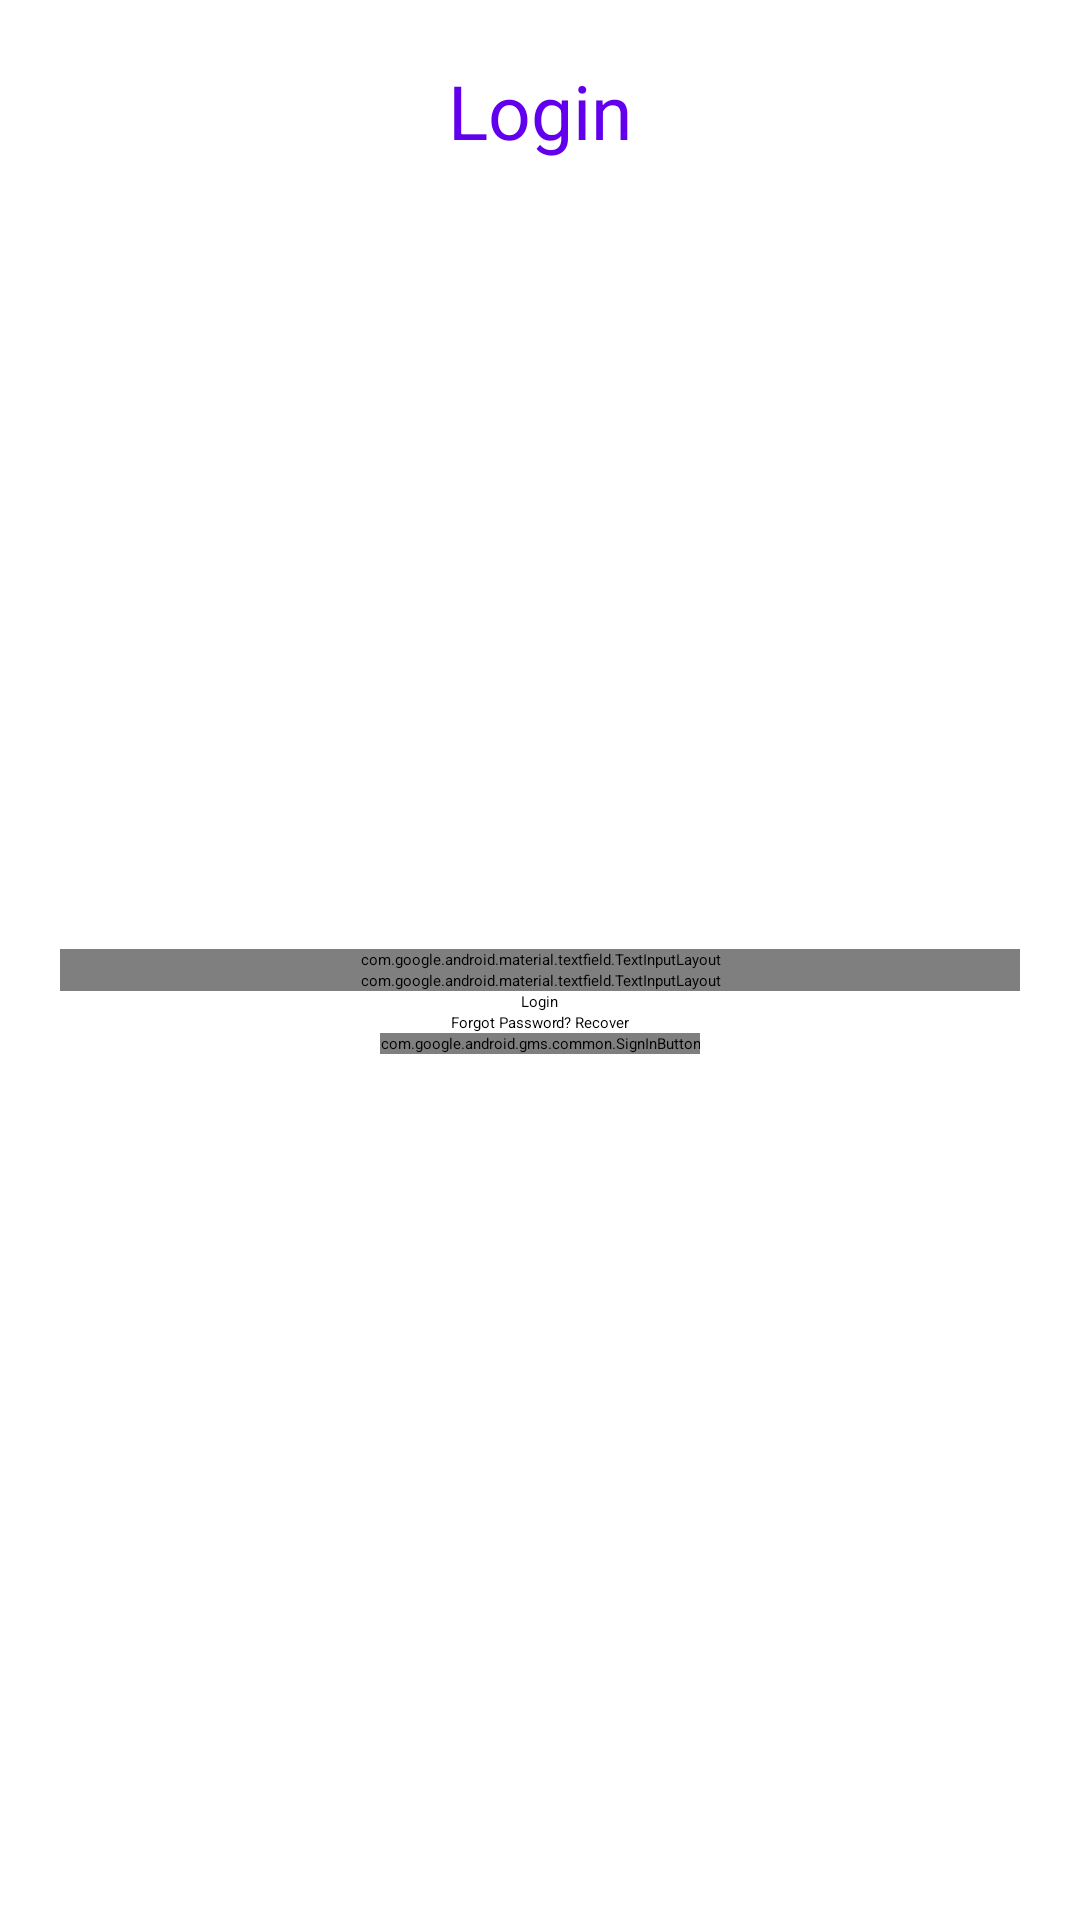

Reconstruct the res/layout file that produces this screen, plus the resources it refers to.
<!-- AndroidManifest.xml: application theme Theme.ProjetS4 -->
<!-- res/layout/activity_login.xml -->
<?xml version="1.0" encoding="utf-8"?>
<RelativeLayout xmlns:android="http://schemas.android.com/apk/res/android"
    xmlns:app="http://schemas.android.com/apk/res-auto"
    xmlns:tools="http://schemas.android.com/tools"
    android:layout_width="match_parent"
    android:layout_height="match_parent"
    android:padding="20dp"
    tools:context=".LoginActivity">

    
    <TextView
        android:layout_width="match_parent"
        android:layout_height="wrap_content"
        android:textAlignment="center"
        android:text="Login"
        android:textColor="@color/colorPrimary"
        android:textSize="25sp"
        android:gravity="center_horizontal" />

    
    <com.google.android.material.textfield.TextInputLayout
        android:layout_width="match_parent"
        android:layout_height="wrap_content"
        android:layout_centerHorizontal="true"
        android:layout_centerVertical="true"
        android:id="@+id/emailTIL">

        <EditText
            android:id="@+id/emailEt"
            android:layout_width="match_parent"
            android:layout_height="wrap_content"
            android:hint="Email"
            android:inputType="textEmailAddress"
            android:textColorHighlight="#FFFFFF" />
    </com.google.android.material.textfield.TextInputLayout>

    
    <com.google.android.material.textfield.TextInputLayout
        android:layout_width="match_parent"
        android:layout_height="wrap_content"
        android:layout_centerHorizontal="true"
        android:layout_centerVertical="true"
        android:id="@+id/passwordTIL"
        android:layout_below="@id/emailTIL"
        app:passwordToggleEnabled="true">
        <EditText
            android:id="@+id/passwordEt"
            android:inputType="textPassword"
            android:hint="Password"
            android:layout_width="match_parent"
            android:layout_height="wrap_content" />
    </com.google.android.material.textfield.TextInputLayout>
    
    <Button
        android:id="@+id/loginBtn"
        style="@style/TextAppearance.AppCompat.Widget.Button.Colored"
        android:layout_width="wrap_content"
        android:layout_height="wrap_content"
        android:layout_below="@id/passwordTIL"
        android:layout_centerHorizontal="true"
        android:drawableLeft="@drawable/ic_login_white"
        android:drawablePadding="5dp"
        android:text="Login" />

    
    <com.google.android.gms.common.SignInButton
        android:id="@+id/googleLoginBtn"
        android:layout_width="wrap_content"
        android:layout_height="wrap_content"
        android:layout_centerHorizontal="true"
        android:layout_below="@id/recoverPassTv">

    </com.google.android.gms.common.SignInButton>


    
    <TextView
        android:id="@+id/recoverPassTv"
        android:layout_width="match_parent"
        android:layout_height="wrap_content"
        android:textAlignment="center"
        android:text="Forgot Password? Recover"
        android:layout_below="@id/loginBtn"
        android:layout_gravity="center_horizontal" />

    
    <TextView
        android:id="@+id/nothave_accountTv"
        android:layout_width="match_parent"
        android:layout_height="wrap_content"
        android:text="Not have account? Register"
        android:textAlignment="center"
        android:layout_alignParentBottom="true"
        android:layout_marginTop="30dp"
        android:textColor="@color/colorBlack"
        android:layout_gravity="center_horizontal"
        android:layout_marginBottom="20dp"/>


</RelativeLayout>
<!-- resources referenced by this layout -->
<resources>
  <style name="Theme.ProjetS4" parent="Theme.MaterialComponents.DayNight.DarkActionBar">
          
          <item name="colorPrimary">#9b1ac9</item>
          <item name="colorPrimaryDark">#710d95</item>
  
          
          <item name="colorAccent">#9b1ac9</item>
  
          
          <item name="android:statusBarColor" tools:targetApi="l">?attr/colorPrimaryVariant</item>
          
      </style>
  <!-- not gathered from this repository: default colours our renderer supplied (Android Studio template values) -->
  <color name="colorPrimary">#FF6200EE</color>
</resources>
